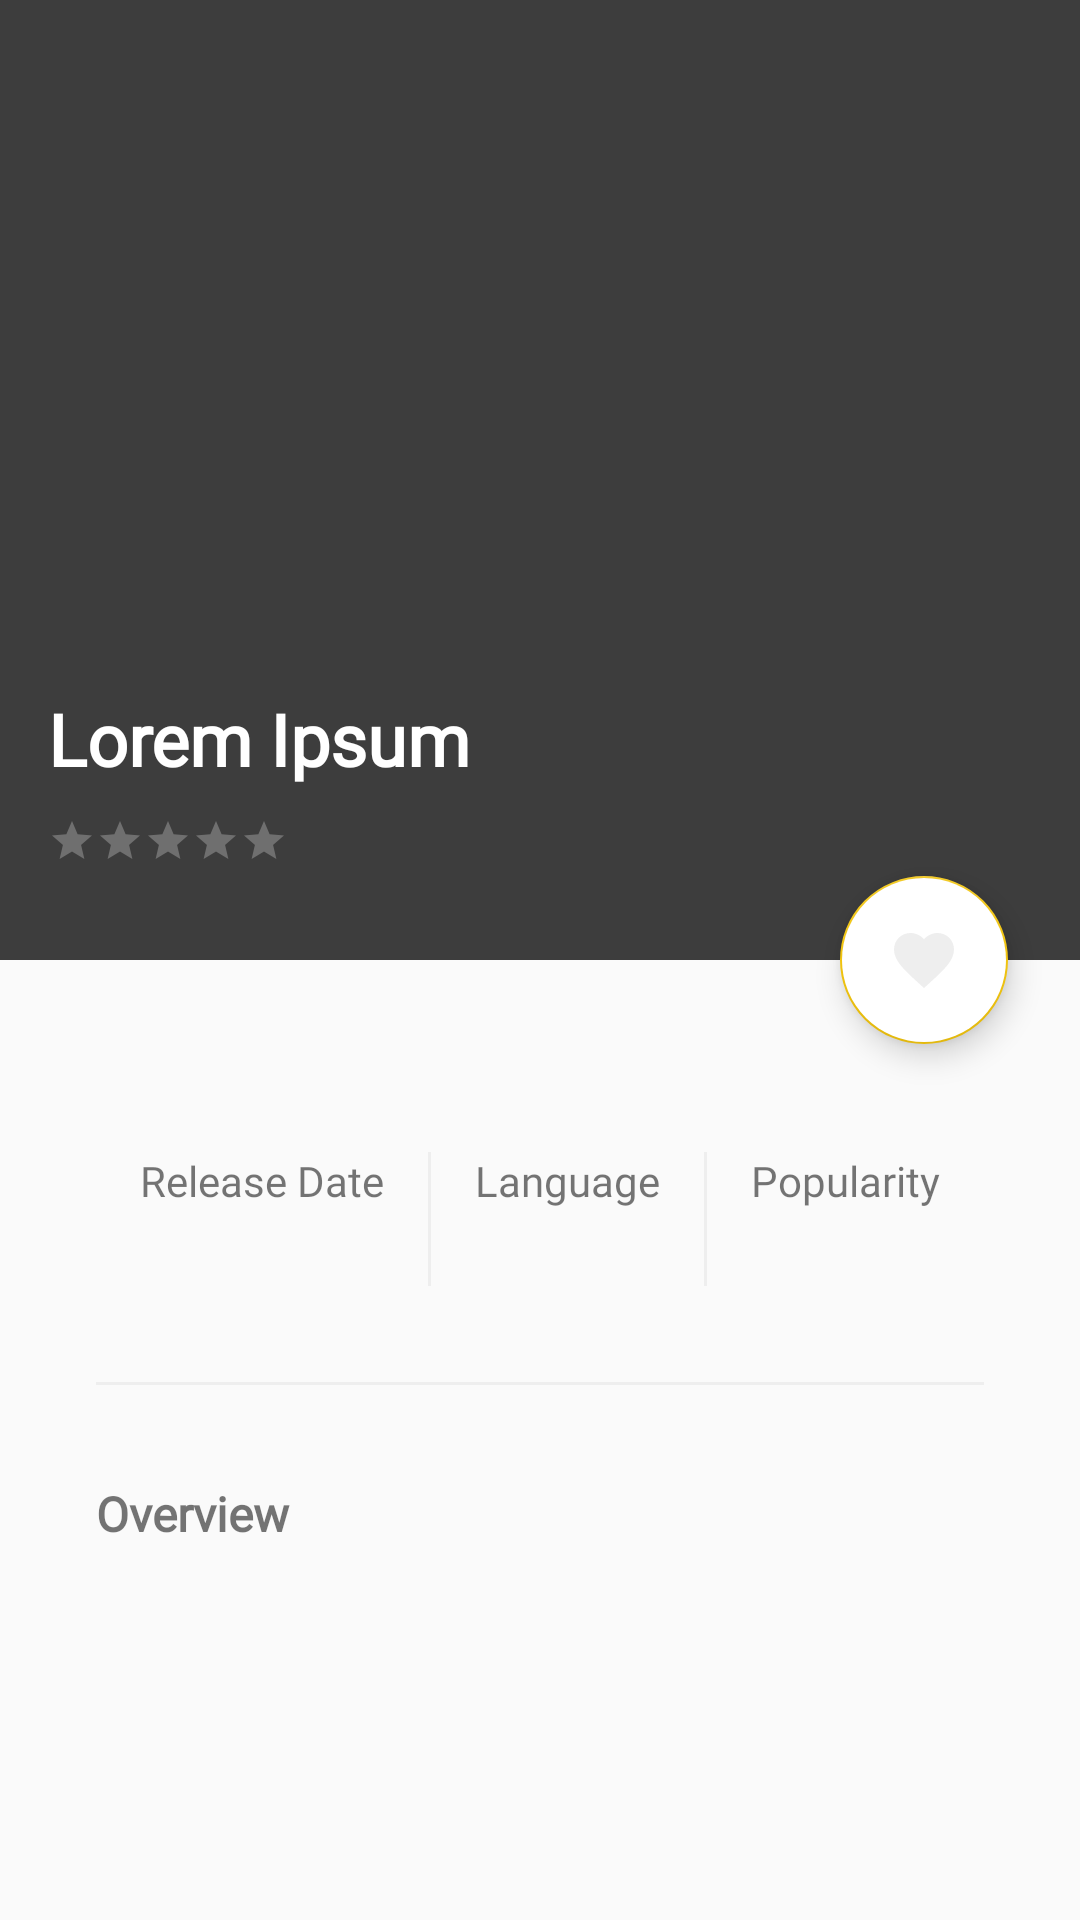

The Android layout XML behind this screen, and the referenced resources:
<!-- AndroidManifest.xml: application theme AppTheme -->
<!-- res/layout/activity_detail.xml -->
<?xml version="1.0" encoding="utf-8"?>
<androidx.coordinatorlayout.widget.CoordinatorLayout style="@style/CoordinatorDefault"
    xmlns:app="http://schemas.android.com/apk/res-auto"
    xmlns:android="http://schemas.android.com/apk/res/android">
    <com.google.android.material.appbar.AppBarLayout
        android:id="@+id/appbar"
        style="@style/AppBarCollapsing"
        android:fitsSystemWindows="true">
        <com.google.android.material.appbar.CollapsingToolbarLayout
            style="@style/CollapsingDefault"
            app:contentScrim="@color/black_60"
            app:layout_scrollFlags="scroll|exitUntilCollapsed">
            <androidx.constraintlayout.widget.ConstraintLayout
                style="@style/ConstraintDefault">
                <ImageView
                    android:id="@+id/iv_movie"
                    style="@style/ImageViewWrapV"
                    android:layout_height="@dimen/dimens_320dp"
                    app:layout_collapseMode="parallax"
                    android:background="@color/colorPrimaryDark"
                    app:layout_constraintTop_toTopOf="parent"
                    app:layout_constraintBottom_toBottomOf="parent"
                    app:layout_constraintLeft_toLeftOf="parent"
                    app:layout_constraintRight_toRightOf="parent"/>
                <View
                    android:layout_width="match_parent"
                    android:layout_height="match_parent"
                    android:background="@color/black_40"
                    app:layout_constraintTop_toTopOf="parent"
                    app:layout_constraintBottom_toBottomOf="parent"
                    app:layout_constraintLeft_toLeftOf="parent"
                    app:layout_constraintRight_toRightOf="parent"/>
                <TextView
                    android:id="@+id/tv_title"
                    style="@style/TextTitleSuperExtraBig"
                    android:text="@string/text_lorem_ipsum"
                    android:textStyle="bold"
                    android:textColor="@color/white"
                    android:layout_marginStart="@dimen/dimens_16dp"
                    app:layout_constraintTop_toTopOf="parent"
                    app:layout_constraintLeft_toLeftOf="parent"
                    app:layout_constraintBottom_toBottomOf="parent"
                    app:layout_constraintVertical_chainStyle="spread"
                    app:layout_constraintVertical_bias="0.8"/>
                <RatingBar
                    android:id="@+id/rating"
                    style="@style/RatingBarSmall"
                    android:layout_marginTop="@dimen/dimens_10dp"
                    app:layout_constraintTop_toBottomOf="@id/tv_title"
                    app:layout_constraintLeft_toLeftOf="@id/tv_title"/>
            </androidx.constraintlayout.widget.ConstraintLayout>
            <androidx.appcompat.widget.Toolbar
                android:id="@+id/toolbar"
                android:layout_width="match_parent"
                android:layout_height="?actionBarSize"
                app:layout_collapseMode="pin"/>
        </com.google.android.material.appbar.CollapsingToolbarLayout>
    </com.google.android.material.appbar.AppBarLayout>
    <com.google.android.material.floatingactionbutton.FloatingActionButton
        android:id="@+id/fab_fav"
        style="@style/FABDefault"
        android:layout_marginEnd="@dimen/dimens_24dp"
        app:layout_anchor="@id/appbar"
        app:layout_anchorGravity="bottom|right|end"
        android:src="@drawable/ic_favourite_gray_24dp"
        android:backgroundTint="@color/white"/>
    <androidx.core.widget.NestedScrollView
        style="@style/NestedScrollDefault"
        app:layout_behavior="@string/appbar_scrolling_view_behavior">
        <androidx.constraintlayout.widget.ConstraintLayout
            style="@style/ConstraintDefault"
            android:layout_marginStart="@dimen/dimens_32dp"
            android:layout_marginEnd="@dimen/dimens_32dp"
            android:layout_marginTop="@dimen/dimens_64dp"
            android:layout_marginBottom="@dimen/dimens_32dp">
            <TextView
                android:id="@+id/tv_release_date_constraint"
                style="@style/TextTitleNormal"
                android:text="@string/text_release_date"
                app:layout_constraintTop_toTopOf="parent"
                app:layout_constraintBottom_toTopOf="@+id/tv_release_date"
                app:layout_constraintRight_toLeftOf="@+id/line_vertical_1"
                app:layout_constraintLeft_toLeftOf="parent"
                app:layout_constraintHorizontal_weight="1"
                app:layout_constraintHorizontal_chainStyle="spread"
                app:layout_constraintVertical_chainStyle="packed"/>
            <TextView
                android:id="@+id/tv_release_date"
                style="@style/TextTitleBig"
                android:textStyle="bold"
                android:layout_marginTop="@dimen/dimens_4dp"
                app:layout_constraintTop_toBottomOf="@+id/tv_release_date_constraint"
                app:layout_constraintBottom_toTopOf="@+id/line_horizontal_1"
                app:layout_constraintLeft_toLeftOf="@+id/tv_release_date_constraint"
                app:layout_constraintRight_toRightOf="@+id/tv_release_date_constraint"/>
            <View
                android:id="@+id/line_vertical_1"
                style="@style/LineVertical"
                app:layout_constraintLeft_toRightOf="@+id/tv_release_date_constraint"
                app:layout_constraintRight_toLeftOf="@+id/tv_language_constraint"
                app:layout_constraintTop_toTopOf="@+id/tv_release_date_constraint"
                app:layout_constraintBottom_toBottomOf="@+id/tv_release_date"/>
            <TextView
                android:id="@+id/tv_language_constraint"
                style="@style/TextTitleNormal"
                android:text="@string/text_language"
                app:layout_constraintLeft_toRightOf="@+id/line_vertical_1"
                app:layout_constraintRight_toLeftOf="@+id/line_vertical_2"
                app:layout_constraintBottom_toTopOf="@id/tv_language"
                app:layout_constraintTop_toTopOf="parent"
                app:layout_constraintHorizontal_weight="1"/>
            <TextView
                android:id="@+id/tv_language"
                style="@style/TextTitleBig"
                android:textStyle="bold"
                android:layout_marginTop="@dimen/dimens_4dp"
                app:layout_constraintLeft_toLeftOf="@+id/tv_language_constraint"
                app:layout_constraintRight_toRightOf="@+id/tv_language_constraint"
                app:layout_constraintTop_toBottomOf="@+id/tv_language_constraint"/>
            <View
                android:id="@+id/line_vertical_2"
                style="@style/LineVertical"
                app:layout_constraintLeft_toRightOf="@+id/tv_language_constraint"
                app:layout_constraintRight_toLeftOf="@id/tv_popularity_constraint"
                app:layout_constraintTop_toTopOf="@+id/tv_language_constraint"
                app:layout_constraintBottom_toBottomOf="@+id/tv_language"/>
            <TextView
                android:id="@+id/tv_popularity_constraint"
                style="@style/TextTitleNormal"
                android:text="@string/text_popularity"
                app:layout_constraintLeft_toRightOf="@+id/line_vertical_2"
                app:layout_constraintRight_toRightOf="parent"
                app:layout_constraintBottom_toTopOf="@id/tv_popularity"
                app:layout_constraintTop_toTopOf="parent"
                app:layout_constraintHorizontal_weight="1"/>
            <TextView
                android:id="@+id/tv_popularity"
                style="@style/TextTitleBig"
                android:textStyle="bold"
                android:layout_marginTop="@dimen/dimens_4dp"
                app:layout_constraintTop_toBottomOf="@id/tv_popularity_constraint"
                app:layout_constraintLeft_toLeftOf="@id/tv_popularity_constraint"
                app:layout_constraintRight_toRightOf="@id/tv_popularity_constraint"/>
            <View
                android:id="@+id/line_horizontal_1"
                style="@style/LineHorizontal"
                android:layout_marginTop="@dimen/dimens_32dp"
                android:layout_marginBottom="@dimen/dimens_32dp"
                app:layout_constraintTop_toBottomOf="@+id/tv_release_date"
                app:layout_constraintBottom_toTopOf="@+id/tv_overview_constraint"
                app:layout_constraintLeft_toLeftOf="parent"
                app:layout_constraintRight_toRightOf="parent"/>
            <TextView
                android:id="@+id/tv_overview_constraint"
                style="@style/TextTitleBig"
                android:textStyle="bold"
                android:text="@string/text_overview"
                app:layout_constraintTop_toBottomOf="@id/line_horizontal_1"
                app:layout_constraintBottom_toTopOf="@id/tv_overview"
                app:layout_constraintLeft_toLeftOf="parent"/>
            <TextView
                android:id="@+id/tv_overview"
                style="@style/TextTitleNormal"
                android:layout_marginTop="@dimen/dimens_16dp"
                app:layout_constraintTop_toBottomOf="@id/tv_overview_constraint"
                app:layout_constraintBottom_toBottomOf="parent"
                app:layout_constraintLeft_toLeftOf="parent"
                app:layout_constraintRight_toRightOf="parent"/>
        </androidx.constraintlayout.widget.ConstraintLayout>
    </androidx.core.widget.NestedScrollView>
</androidx.coordinatorlayout.widget.CoordinatorLayout>
<!-- resources referenced by this layout -->
<resources>
  <color name="black_40">#66000000</color>
  <color name="black_60">#99000000</color>
  <color name="colorPrimaryDark">#99000000</color>
  <color name="white">#ffffff</color>
  <dimen name="dimens_10dp">10dp</dimen>
  <dimen name="dimens_16dp">16dp</dimen>
  <dimen name="dimens_24dp">24dp</dimen>
  <dimen name="dimens_320dp">320dp</dimen>
  <dimen name="dimens_32dp">32dp</dimen>
  <dimen name="dimens_4dp">4dp</dimen>
  <dimen name="dimens_64dp">64dp</dimen>
  <string name="text_language">Language</string>
  <string name="text_lorem_ipsum">Lorem Ipsum</string>
  <string name="text_overview">Overview</string>
  <string name="text_popularity">Popularity</string>
  <string name="text_release_date">Release Date</string>
  <style name="AppBarCollapsing">
          <item name="android:layout_width">match_parent</item>
          <item name="android:layout_height">wrap_content</item>
      </style>
  <style name="CollapsingDefault">
          <item name="android:layout_height">wrap_content</item>
          <item name="android:layout_width">match_parent</item>
          <item name="titleEnabled">false</item>
      </style>
  <style name="ConstraintDefault">
          <item name="android:layout_height">match_parent</item>
          <item name="android:layout_width">match_parent</item>
      </style>
  <style name="CoordinatorDefault">
          <item name="android:layout_height">match_parent</item>
          <item name="android:layout_width">match_parent</item>
      </style>
  <style name="FABDefault">
          <item name="android:layout_height">wrap_content</item>
          <item name="android:layout_width">wrap_content</item>
      </style>
  <style name="ImageViewWrapV">
          <item name="android:layout_height">wrap_content</item>
          <item name="android:layout_width">match_parent</item>
      </style>
  <style name="LineHorizontal">
          <item name="android:layout_width">match_parent</item>
          <item name="android:layout_height">@dimen/dimens_1dp</item>
          <item name="android:background">@color/gray_light</item>
      </style>
  <style name="LineVertical">
          <item name="android:layout_width">@dimen/dimens_1dp</item>
          <item name="android:layout_height">@dimen/dimens_0dp</item>
          <item name="android:background">@color/gray_light</item>
      </style>
  <style name="NestedScrollDefault">
          <item name="android:layout_width">match_parent</item>
          <item name="android:layout_height">match_parent</item>
      </style>
  <style name="RatingBarSmall" parent="Widget.AppCompat.RatingBar.Small">
          <item name="android:layout_width">wrap_content</item>
          <item name="android:layout_height">wrap_content</item>
          <item name="android:numStars">5</item>
          <item name="android:stepSize">0.1</item>
      </style>
  <style name="TextTitleBig">
          <item name="android:layout_width">wrap_content</item>
          <item name="android:layout_height">wrap_content</item>
          <item name="android:textSize">@dimen/size_16sp</item>
          <item name="android:fontFamily">@font/comfortaa_regular</item>
          <item name="android:color">@color/black</item>
      </style>
  <style name="AppTheme" parent="Theme.AppCompat.Light.NoActionBar">
          
          <item name="colorPrimary">@color/colorPrimary</item>
          <item name="colorPrimaryDark">@color/colorPrimaryDark</item>
          <item name="colorAccent">@color/colorAccent</item>
          <item name="android:textColorSecondary">@color/white</item>
      </style>
  <color name="gray_light">#eeeeee</color>
  <dimen name="dimens_1dp">1dp</dimen>
  <dimen name="dimens_0dp">0dp</dimen>
  <dimen name="size_16sp">16sp</dimen>
  <color name="black">#000000</color>
  <dimen name="size_14sp">14sp</dimen>
  <dimen name="size_24sp">24sp</dimen>
  <color name="colorPrimary">#ffffff</color>
  <color name="colorAccent">#f1c40f</color>
</resources>
